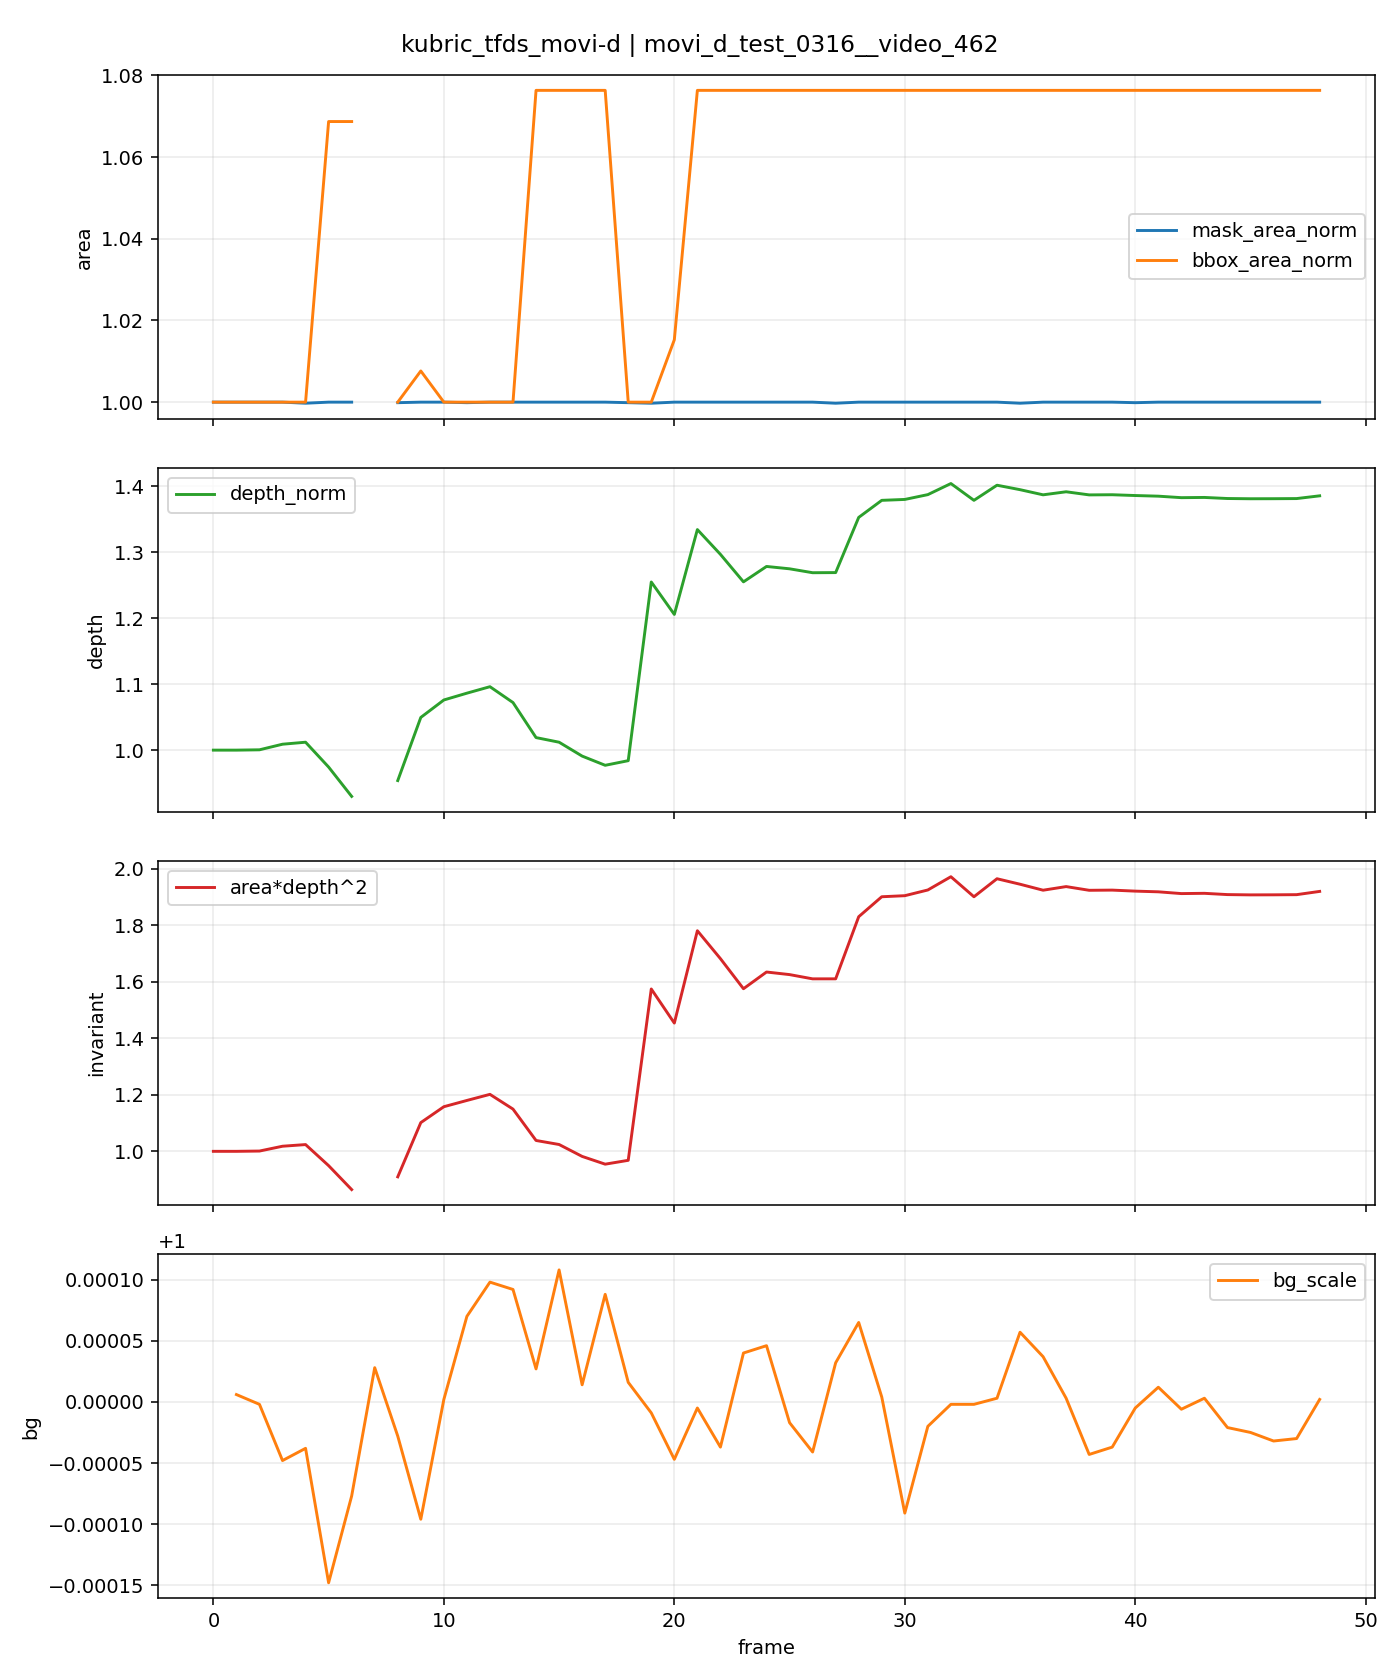

Source data for this figure (header and first rows):
t, is_context, is_future, mask_area, bbox_area, fill_ratio, depth_median, area_depth2, bg_scale, mask_area_norm, bbox_area_norm, depth_norm, area_depth2_norm
0, 1, 0, 7614, 28296, 0.2691, 142.6, 154752874, , 1.0, 1.0, 1.0, 1.0
1, 1, 0, 7614, 28296, 0.2691, 142.6, 154752874, 1, 1.0, 1.0, 1.0, 1.0
2, 1, 0, 7614, 28296, 0.2691, 142.6, 154907050, 1, 1.0, 1.0, 1, 1.001
3, 1, 0, 7614, 28296, 0.2691, 143.8, 157543098, 1, 1.0, 1.0, 1.009, 1.018
4, 1, 0, 7612, 28296, 0.269, 144.3, 158450289, 1, 0.9997, 1.0, 1.012, 1.024
5, 1, 0, 7614, 30240, 0.2518, 138.9, 146913303, 0.9999, 1.0, 1.069, 0.9743, 0.9493
6, 1, 0, 7614, 30240, 0.2518, 132.6, 133804476, 0.9999, 1.0, 1.069, 0.9299, 0.8646
7, 1, 0, 0, 0, 0.0, , , 1, , , , 
8, 0, 1, 7613, 28296, 0.269, 136, 140787268, 1, 0.9999, 1.0, 0.9539, 0.9098
9, 0, 1, 7614, 28512, 0.267, 149.6, 170477714, 0.9999, 1.0, 1.008, 1.05, 1.102
10, 0, 1, 7614, 28296, 0.2691, 153.4, 179180975, 1, 1.0, 1.0, 1.076, 1.158
11, 0, 1, 7613, 28296, 0.269, 154.9, 182612154, 1, 0.9999, 1.0, 1.086, 1.18
12, 0, 1, 7614, 28296, 0.2691, 156.3, 185952940, 1, 1.0, 1.0, 1.096, 1.202
13, 0, 1, 7614, 28296, 0.2691, 152.8, 177879797, 1, 1.0, 1.0, 1.072, 1.149
14, 0, 1, 7614, 30456, 0.25, 145.3, 160696585, 1, 1.0, 1.076, 1.019, 1.038
15, 0, 1, 7614, 30456, 0.25, 144.3, 158491920, 1, 1.0, 1.076, 1.012, 1.024
16, 0, 1, 7614, 30456, 0.25, 141.3, 151969296, 1, 1.0, 1.076, 0.991, 0.982
17, 0, 1, 7614, 30456, 0.25, 139.3, 147720321, 1, 1.0, 1.076, 0.977, 0.9546
18, 0, 1, 7613, 28296, 0.269, 140.3, 149829332, 1, 0.9999, 1.0, 0.984, 0.9682
19, 0, 1, 7612, 28296, 0.269, 178.9, 243642718, 1, 0.9997, 1.0, 1.255, 1.574
20, 0, 1, 7614, 28728, 0.265, 171.9, 224980250, 1, 1.0, 1.015, 1.206, 1.454
21, 0, 1, 7614, 30456, 0.25, 190.2, 275539962, 1, 1.0, 1.076, 1.334, 1.781
22, 0, 1, 7614, 30456, 0.25, 184.9, 260259632, 1, 1.0, 1.076, 1.297, 1.682
23, 0, 1, 7614, 30456, 0.25, 178.9, 243787096, 1, 1.0, 1.076, 1.255, 1.575
24, 0, 1, 7614, 30456, 0.25, 182.3, 252939718, 1, 1.0, 1.076, 1.278, 1.634
25, 0, 1, 7614, 30456, 0.25, 181.8, 251528941, 1, 1.0, 1.076, 1.275, 1.625
26, 0, 1, 7614, 30456, 0.25, 180.9, 249196994, 1, 1.0, 1.076, 1.269, 1.61
27, 0, 1, 7612, 30456, 0.2499, 180.9, 249205885, 1, 0.9997, 1.076, 1.269, 1.61
28, 0, 1, 7614, 30456, 0.25, 192.9, 283218754, 1, 1.0, 1.076, 1.353, 1.83
29, 0, 1, 7614, 30456, 0.25, 196.6, 294155281, 1, 1.0, 1.076, 1.379, 1.901
30, 0, 1, 7614, 30456, 0.25, 196.7, 294736234, 0.9999, 1.0, 1.076, 1.38, 1.905
31, 0, 1, 7614, 30456, 0.25, 197.8, 297864875, 1, 1.0, 1.076, 1.387, 1.925
32, 0, 1, 7614, 30456, 0.25, 200.2, 305120619, 1, 1.0, 1.076, 1.404, 1.972
33, 0, 1, 7614, 30456, 0.25, 196.6, 294155281, 1, 1.0, 1.076, 1.379, 1.901
34, 0, 1, 7614, 30456, 0.25, 199.8, 304019676, 1, 1.0, 1.076, 1.402, 1.965
35, 0, 1, 7612, 30456, 0.2499, 198.9, 301014295, 1, 0.9997, 1.076, 1.395, 1.945
36, 0, 1, 7614, 30456, 0.25, 197.7, 297736940, 1, 1.0, 1.076, 1.387, 1.924
37, 0, 1, 7614, 30456, 0.25, 198.4, 299720113, 1, 1.0, 1.076, 1.392, 1.937
38, 0, 1, 7614, 30456, 0.25, 197.7, 297688742, 1, 1.0, 1.076, 1.387, 1.924
39, 0, 1, 7614, 30456, 0.25, 197.8, 297791116, 1, 1.0, 1.076, 1.387, 1.924
40, 0, 1, 7613, 30456, 0.25, 197.6, 297234318, 1, 0.9999, 1.076, 1.386, 1.921
41, 0, 1, 7614, 30456, 0.25, 197.5, 296858270, 1, 1.0, 1.076, 1.385, 1.918
42, 0, 1, 7614, 30456, 0.25, 197.1, 295887859, 1, 1.0, 1.076, 1.383, 1.912
43, 0, 1, 7614, 30456, 0.25, 197.2, 296033448, 1, 1.0, 1.076, 1.383, 1.913
44, 0, 1, 7614, 30456, 0.25, 196.9, 295338765, 1, 1.0, 1.076, 1.381, 1.908
45, 0, 1, 7614, 30456, 0.25, 196.9, 295179805, 1, 1.0, 1.076, 1.381, 1.907
46, 0, 1, 7614, 30456, 0.25, 196.9, 295212793, 1, 1.0, 1.076, 1.381, 1.908
47, 0, 1, 7614, 30456, 0.25, 196.9, 295299776, 1, 1.0, 1.076, 1.381, 1.908
48, 0, 1, 7614, 30456, 0.25, 197.5, 297082348, 1, 1.0, 1.076, 1.386, 1.92
